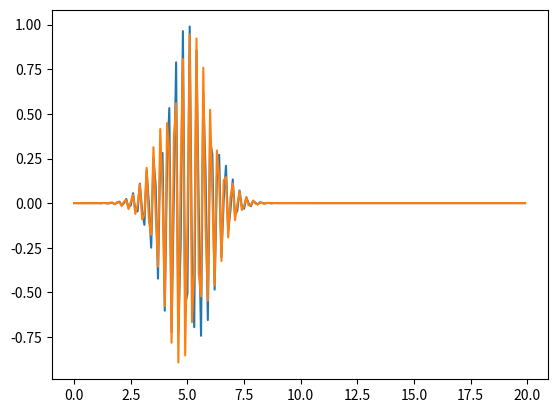

The matplotlib source for this figure:
h_bar=1
m=1
k_0=20
L=20
t_0=0


import numpy as np
import matplotlib.pyplot as plt 


sigma_x=1 #??
xs=5 #bare satte 5 fordi vi skal ha den verdien etterhvert
C=1 #blehh bare satte noe, vi må vel normalisere
Nx= 200



#finding E and omega based on forumula in text
E=(h_bar*k_0)**2/(2*m)
omega=E/h_bar


#Function to calculate imaginary part of psi
def find_psi_im(x,t):
    return C*np.exp(-(x-xs)**2/(2*sigma_x**2))*np.sin(k_0*x-omega*t)

#function to calculate real part of psi 
def find_psi_re(x,t):
    return C*np.exp(-(x-xs)**2/(2*sigma_x**2))*np.cos(k_0*x-omega*t)


#guessing a value for delta_t
delta_t=0.1

#defining delta_x
delta_x= L/(Nx)

#making arrays of initial values of psi_r(x,delta_t) and psi_i(x,0)
x=np.arange(0,L,delta_x)


psi_i=find_psi_im(x,0)
psi_r=find_psi_re(x,delta_t)

plt.plot(x,psi_i)
plt.show()
plt.plot(x,psi_r)
plt.show()










